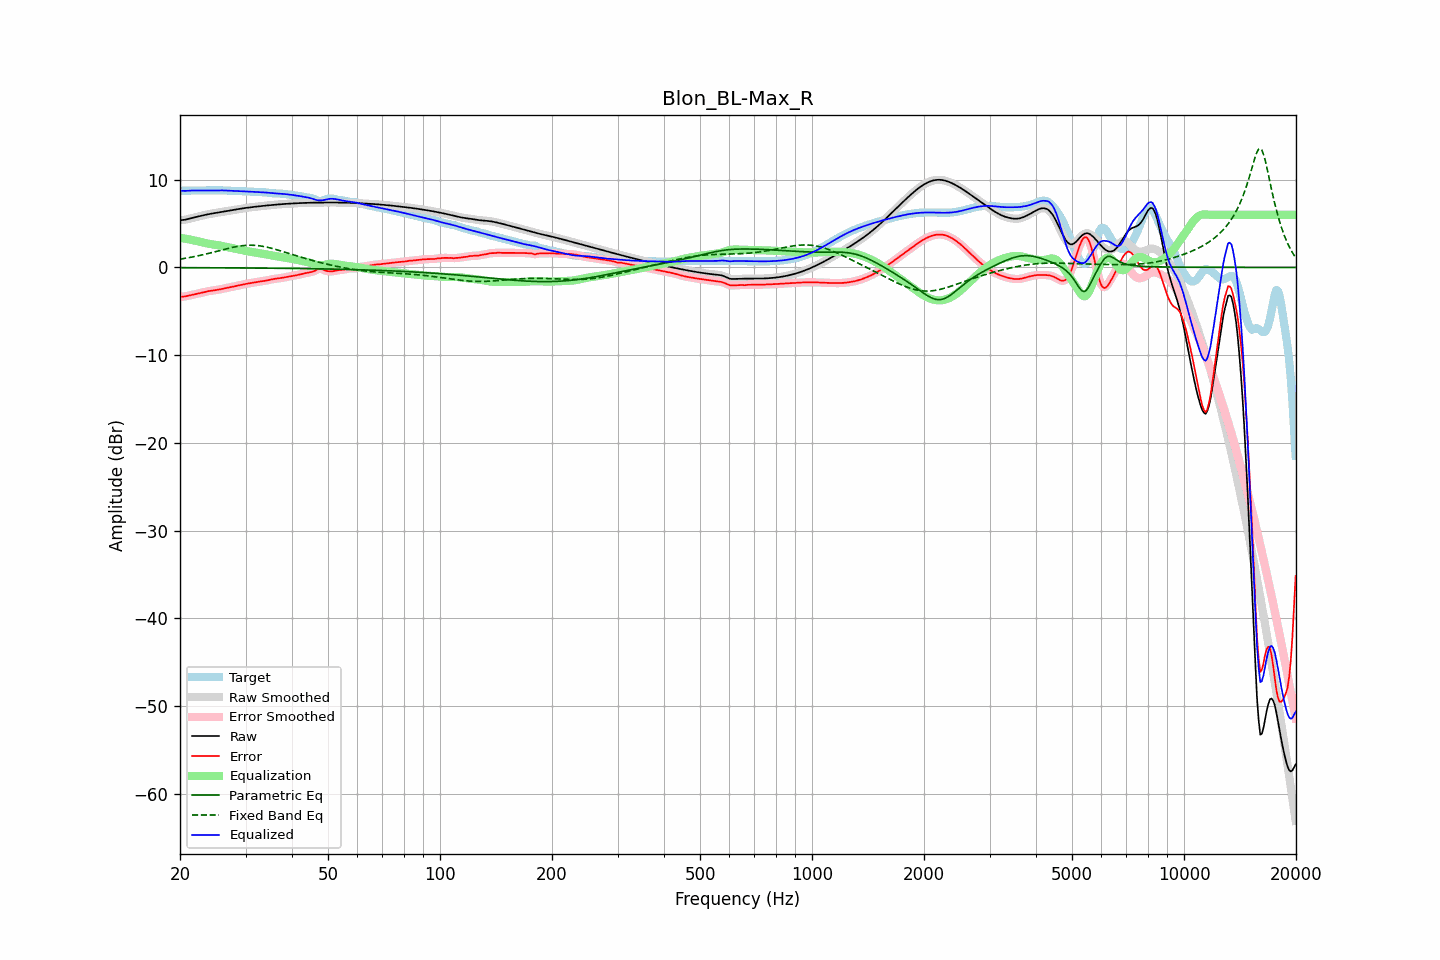

Data behind this chart, as committed beside it:
frequency, raw, error, smoothed, error_smoothed, equalization, parametric_eq, fixed_band_eq, equalized_raw, equalized_smoothed, target
20.00, 5.38, -3.35, 5.39, -3.35, 3.37, -0.03, 0.94, 8.75, 8.76, 8.74
20.20, 5.40, -3.34, 5.40, -3.34, 3.35, -0.03, 0.97, 8.75, 8.74, 8.74
20.40, 5.42, -3.32, 5.41, -3.33, 3.32, -0.03, 1.00, 8.73, 8.73, 8.74
20.61, 5.43, -3.31, 5.44, -3.30, 3.29, -0.03, 1.03, 8.72, 8.73, 8.74
20.81, 5.48, -3.27, 5.48, -3.27, 3.26, -0.03, 1.06, 8.74, 8.73, 8.75
21.02, 5.52, -3.23, 5.52, -3.23, 3.23, -0.03, 1.10, 8.75, 8.75, 8.75
21.23, 5.57, -3.19, 5.57, -3.19, 3.19, -0.03, 1.13, 8.76, 8.76, 8.76
21.44, 5.62, -3.15, 5.62, -3.15, 3.15, -0.03, 1.17, 8.77, 8.77, 8.77
21.66, 5.66, -3.11, 5.66, -3.11, 3.11, -0.03, 1.20, 8.77, 8.77, 8.77
21.87, 5.71, -3.07, 5.71, -3.07, 3.07, -0.03, 1.24, 8.77, 8.77, 8.77
22.09, 5.75, -3.02, 5.75, -3.02, 3.02, -0.03, 1.28, 8.77, 8.77, 8.78
22.31, 5.79, -2.98, 5.79, -2.98, 2.98, -0.03, 1.32, 8.77, 8.77, 8.78
22.54, 5.84, -2.94, 5.84, -2.94, 2.94, -0.04, 1.35, 8.77, 8.77, 8.77
22.76, 5.88, -2.89, 5.88, -2.89, 2.89, -0.04, 1.40, 8.77, 8.77, 8.77
22.99, 5.92, -2.85, 5.92, -2.85, 2.85, -0.04, 1.44, 8.77, 8.77, 8.77
23.22, 5.97, -2.81, 5.97, -2.81, 2.81, -0.04, 1.48, 8.77, 8.77, 8.77
23.45, 6.01, -2.77, 6.01, -2.77, 2.77, -0.04, 1.52, 8.77, 8.77, 8.77
23.69, 6.05, -2.73, 6.04, -2.73, 2.73, -0.04, 1.57, 8.78, 8.78, 8.77
23.92, 6.08, -2.69, 6.08, -2.69, 2.70, -0.04, 1.61, 8.78, 8.78, 8.78
24.16, 6.12, -2.66, 6.12, -2.66, 2.67, -0.04, 1.66, 8.78, 8.78, 8.78
24.40, 6.15, -2.64, 6.15, -2.64, 2.64, -0.04, 1.71, 8.79, 8.79, 8.78
24.65, 6.18, -2.61, 6.18, -2.61, 2.61, -0.04, 1.75, 8.79, 8.79, 8.79
24.89, 6.21, -2.59, 6.21, -2.59, 2.58, -0.04, 1.80, 8.79, 8.79, 8.80
25.14, 6.24, -2.56, 6.24, -2.56, 2.55, -0.04, 1.85, 8.79, 8.79, 8.80
25.39, 6.27, -2.53, 6.27, -2.53, 2.52, -0.05, 1.90, 8.79, 8.79, 8.80
25.65, 6.30, -2.50, 6.30, -2.50, 2.49, -0.05, 1.94, 8.79, 8.79, 8.80
25.91, 6.33, -2.46, 6.33, -2.46, 2.45, -0.05, 1.99, 8.79, 8.79, 8.79
26.16, 6.36, -2.42, 6.36, -2.42, 2.42, -0.05, 2.04, 8.78, 8.78, 8.78
26.43, 6.40, -2.38, 6.39, -2.38, 2.38, -0.05, 2.09, 8.77, 8.77, 8.77
26.69, 6.43, -2.34, 6.43, -2.34, 2.34, -0.05, 2.13, 8.76, 8.76, 8.76
26.96, 6.45, -2.30, 6.45, -2.30, 2.30, -0.05, 2.18, 8.76, 8.76, 8.75
27.23, 6.48, -2.26, 6.48, -2.26, 2.26, -0.05, 2.22, 8.75, 8.75, 8.74
27.50, 6.51, -2.22, 6.51, -2.22, 2.22, -0.05, 2.26, 8.74, 8.74, 8.74
27.77, 6.54, -2.19, 6.54, -2.19, 2.19, -0.05, 2.30, 8.73, 8.73, 8.73
28.05, 6.58, -2.15, 6.58, -2.15, 2.15, -0.06, 2.34, 8.72, 8.72, 8.73
28.33, 6.61, -2.11, 6.61, -2.11, 2.11, -0.06, 2.37, 8.72, 8.72, 8.72
28.62, 6.64, -2.07, 6.64, -2.07, 2.07, -0.06, 2.40, 8.71, 8.71, 8.72
28.90, 6.67, -2.03, 6.67, -2.03, 2.03, -0.06, 2.43, 8.71, 8.71, 8.71
29.19, 6.71, -1.99, 6.71, -1.99, 1.99, -0.06, 2.46, 8.70, 8.70, 8.70
29.48, 6.73, -1.95, 6.73, -1.95, 1.95, -0.06, 2.48, 8.69, 8.69, 8.68
29.78, 6.76, -1.91, 6.76, -1.91, 1.92, -0.06, 2.50, 8.68, 8.68, 8.67
30.08, 6.79, -1.88, 6.79, -1.88, 1.88, -0.06, 2.51, 8.67, 8.67, 8.66
30.38, 6.81, -1.84, 6.81, -1.84, 1.84, -0.06, 2.53, 8.66, 8.66, 8.66
30.68, 6.84, -1.81, 6.84, -1.81, 1.81, -0.07, 2.53, 8.65, 8.65, 8.65
30.99, 6.86, -1.78, 6.86, -1.78, 1.78, -0.07, 2.53, 8.64, 8.64, 8.64
31.30, 6.88, -1.75, 6.88, -1.75, 1.75, -0.07, 2.53, 8.63, 8.63, 8.63
31.61, 6.90, -1.72, 6.90, -1.72, 1.72, -0.07, 2.52, 8.62, 8.62, 8.62
31.93, 6.93, -1.69, 6.93, -1.69, 1.69, -0.07, 2.51, 8.62, 8.61, 8.61
32.24, 6.95, -1.66, 6.95, -1.66, 1.66, -0.07, 2.50, 8.61, 8.61, 8.60
32.57, 6.97, -1.63, 6.97, -1.63, 1.63, -0.07, 2.48, 8.60, 8.60, 8.60
32.89, 6.99, -1.60, 6.99, -1.60, 1.61, -0.08, 2.45, 8.59, 8.59, 8.59
33.22, 7.01, -1.58, 7.01, -1.58, 1.57, -0.08, 2.42, 8.58, 8.58, 8.58
33.55, 7.02, -1.55, 7.02, -1.55, 1.54, -0.08, 2.39, 8.57, 8.57, 8.58
33.89, 7.04, -1.52, 7.04, -1.52, 1.51, -0.08, 2.36, 8.55, 8.55, 8.56
34.23, 7.06, -1.48, 7.06, -1.48, 1.47, -0.08, 2.32, 8.53, 8.53, 8.54
34.57, 7.08, -1.44, 7.08, -1.44, 1.44, -0.08, 2.28, 8.52, 8.52, 8.52
34.92, 7.10, -1.39, 7.10, -1.40, 1.40, -0.09, 2.23, 8.50, 8.50, 8.49
35.27, 7.12, -1.35, 7.12, -1.36, 1.37, -0.09, 2.18, 8.48, 8.48, 8.47
35.62, 7.13, -1.32, 7.13, -1.32, 1.33, -0.09, 2.14, 8.47, 8.47, 8.45
35.97, 7.15, -1.29, 7.15, -1.29, 1.30, -0.09, 2.08, 8.45, 8.45, 8.44
... 635 more rows
